Labelled photos from "processed_data", an image-classification folder in maomao7784/Casting-Product-Quality-Inspection. The possible labels are: defective front, ok front.

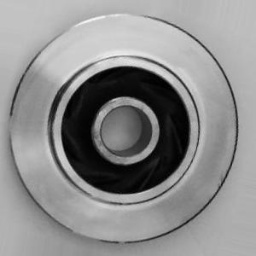
Label: ok front

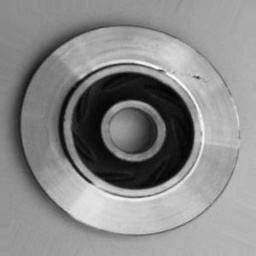
Label: defective front

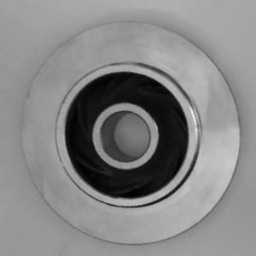
Label: ok front

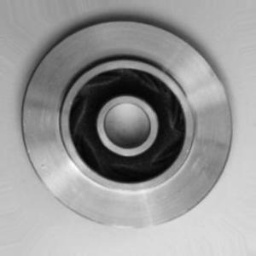
Label: ok front

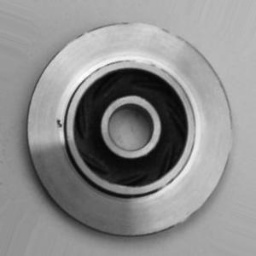
Label: defective front

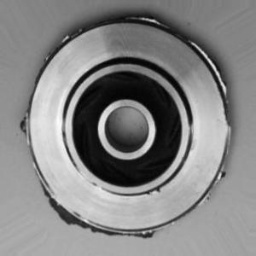
Label: defective front
